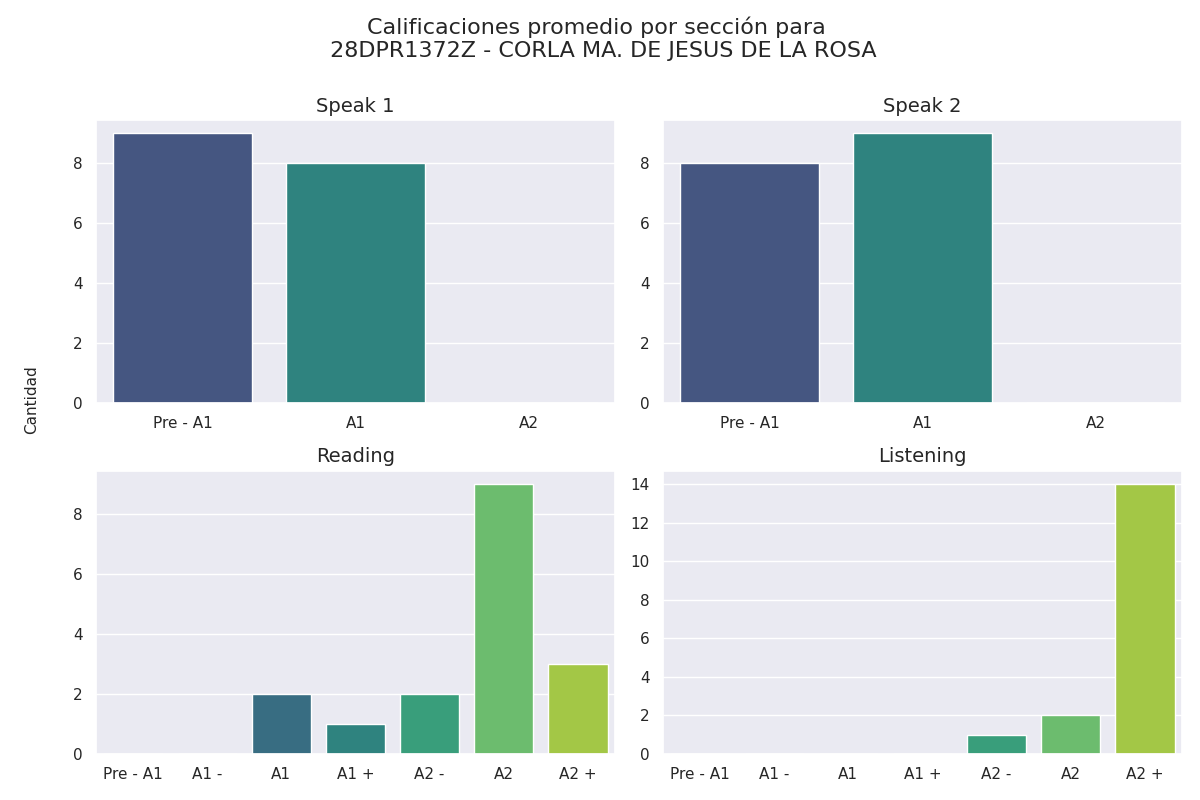

Values plotted in this chart, from the file beside it:
Sección, Calificación, Cantidad de alumnos con esa calificación
speak 1, Pre - A1, 9
speak 1, A1, 8
speak 1, A2, 0
speak 2, Pre - A1, 8
speak 2, A1, 9
speak 2, A2, 0
reading, Pre - A1, 0
reading, A1 -, 0
reading, A1, 2
reading, A1 +, 1
reading, A2 -, 2
reading, A2, 9
reading, A2 +, 3
listening, Pre - A1, 0
listening, A1 -, 0
listening, A1, 0
listening, A1 +, 0
listening, A2 -, 1
listening, A2, 2
listening, A2 +, 14
